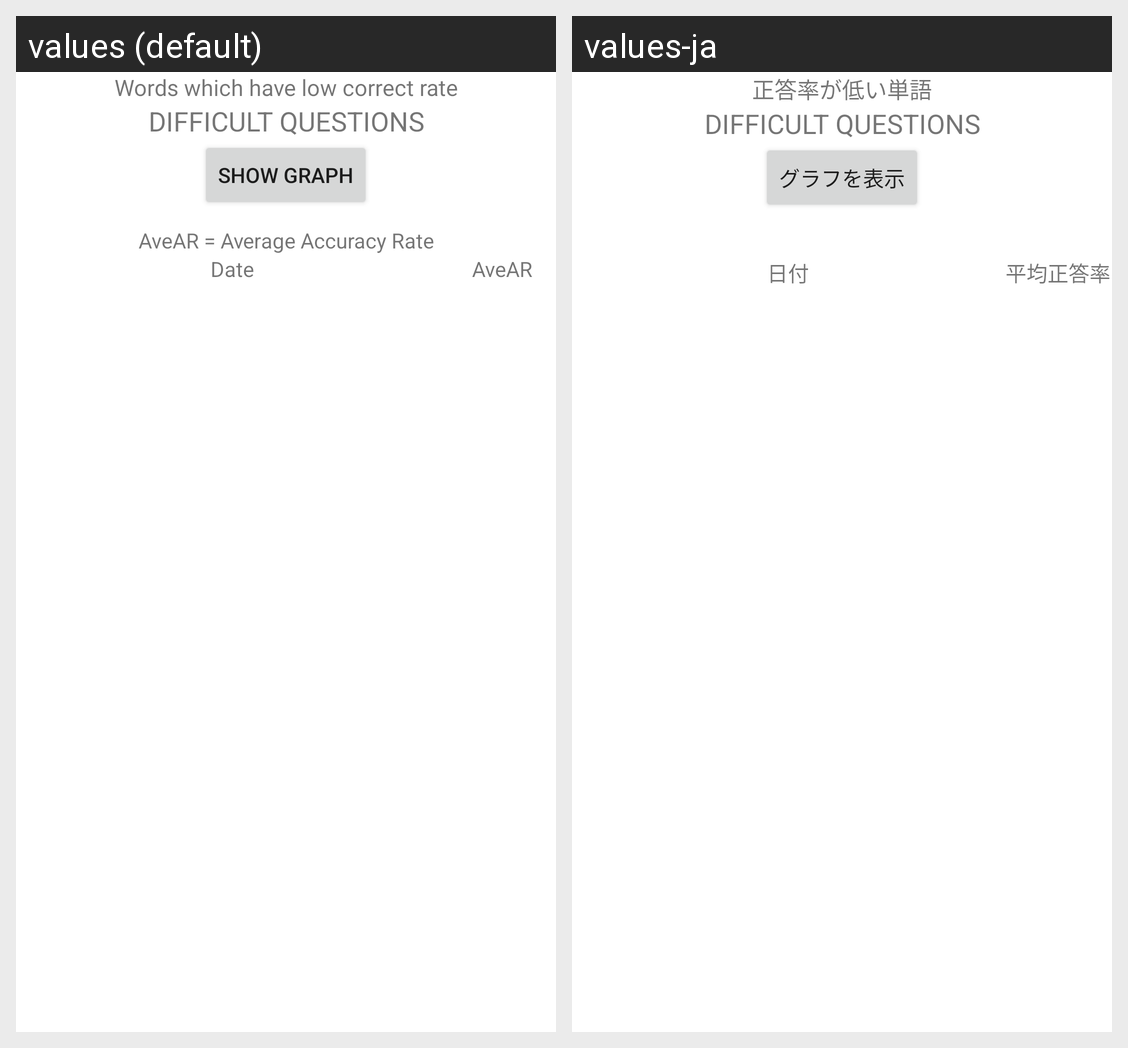

Here is an Android app screen in its default locale and in the app's own translations. Write out the translated-string differences for the strings that appear on this screen.
Android screen res/layout/record_layout_1.xml rendered under 2 locales, left to right: values (default), values-ja. Device: Nexus 5 (rendered at 1080×1920; each locale shown at half size, 540×960, under a caption strip naming it); theme Theme.MaterialComponents.DayNight.NoActionBar.
Strings drawn on this screen, with the default value and each locale's value (text and hints the layout hard-codes, and strings that could not be matched under every locale, appear in the picture but are not listed):

record_1_lyt_low_accuracy_rate_words
  values: Words which have low correct rate
  values-ja: 正答率が低い単語

record_1_lyt_draw_graph_btn
  values: Show graph
  values-ja: グラフを表示

record_1_lyt_tested_date
  values: Date
  values-ja: 日付

record_1_lyt_average_accuracy_rate
  values: AveAR
  values-ja: 平均正答率
